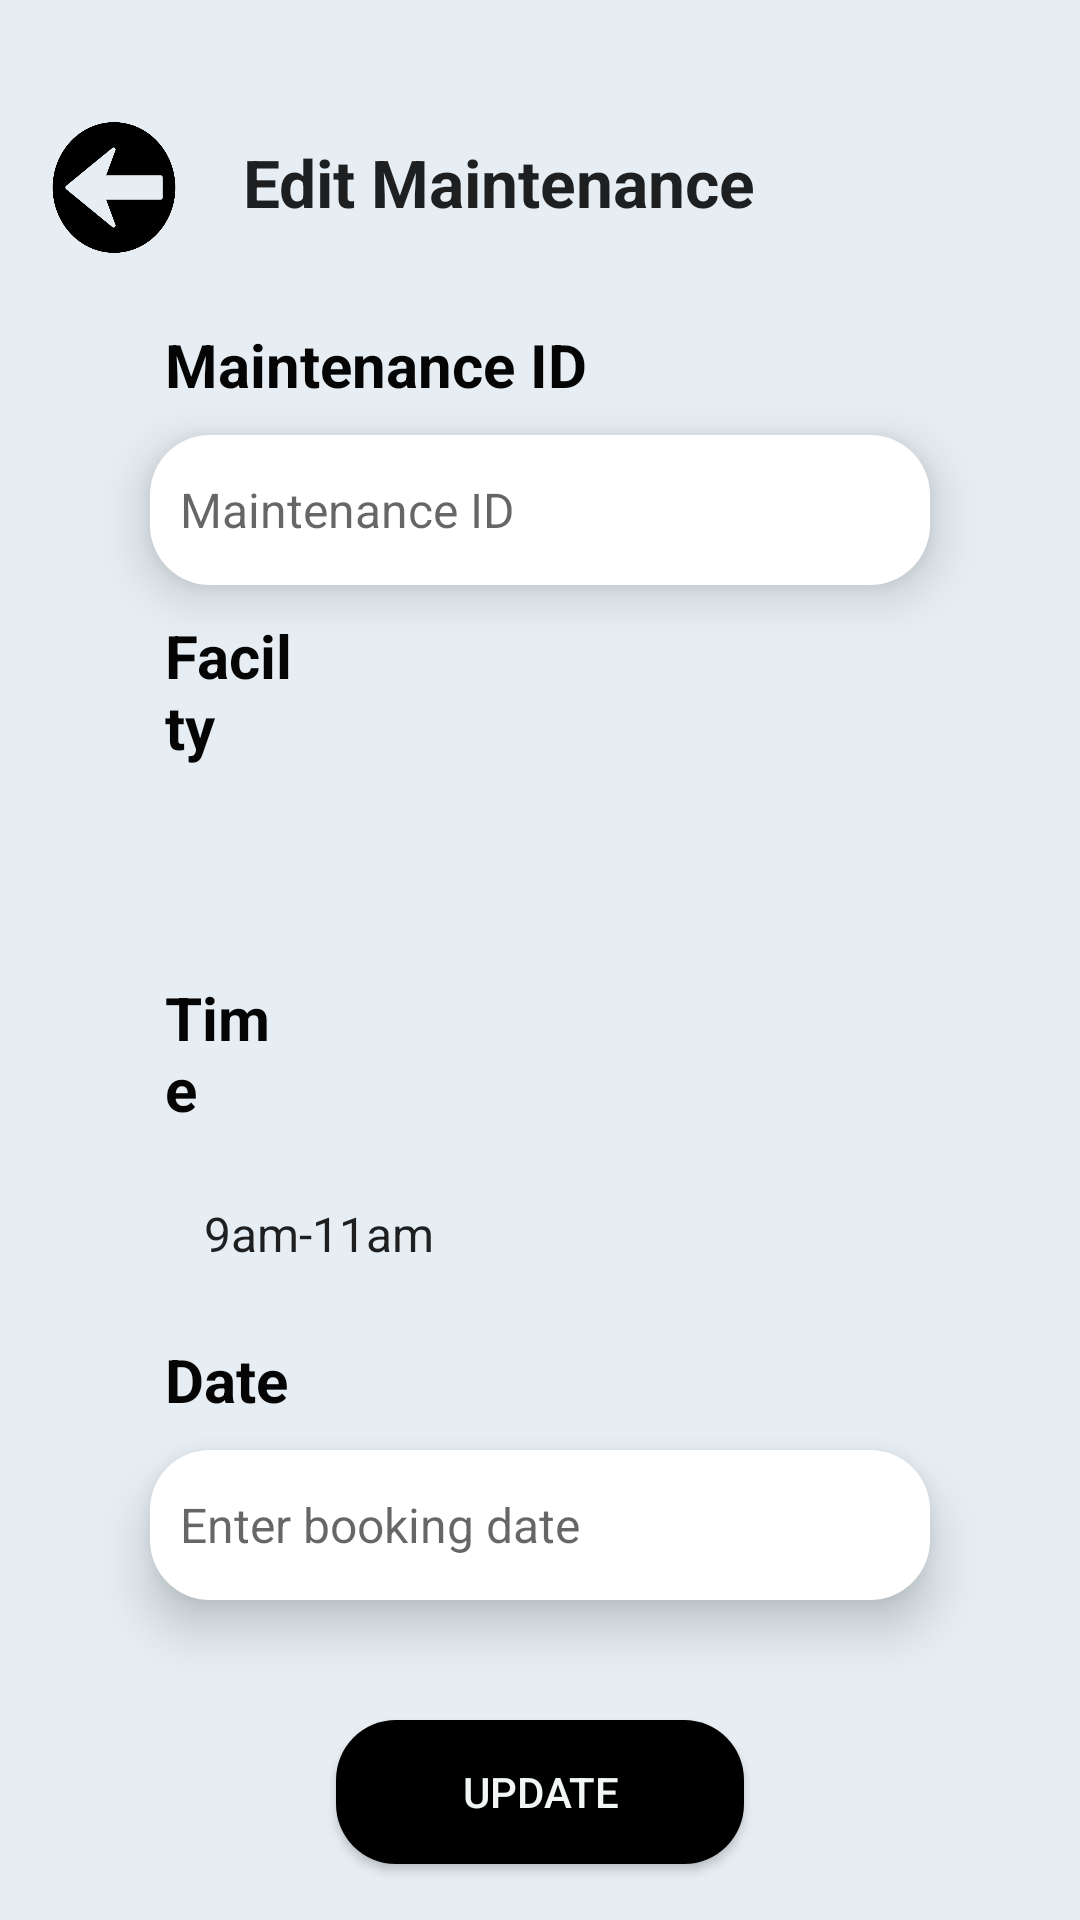

Write the Android layout XML for this screen, with the resource values it uses.
<!-- AndroidManifest.xml: application theme Theme.AppCompat.Light.NoActionBar -->
<!-- res/layout/activity_edit_maintenance_info.xml -->
<?xml version="1.0" encoding="utf-8"?>
<RelativeLayout xmlns:android="http://schemas.android.com/apk/res/android"
    xmlns:app="http://schemas.android.com/apk/res-auto"
    xmlns:tools="http://schemas.android.com/tools"
    android:layout_width="match_parent"
    android:layout_height="match_parent"
    android:background="#E6EEF4"
    tools:context=".Edit_maintenance_info">

    <ImageButton
        android:id="@+id/btnBack"
        android:layout_width="46dp"
        android:layout_height="49dp"
        android:layout_marginTop="38dp"
        android:layout_marginStart="15dp"
        android:layout_marginRight="7dp"
        android:background="@drawable/back_button"
        app:layout_constraintEnd_toEndOf="parent"
        app:layout_constraintHorizontal_bias="0.079"
        app:layout_constraintStart_toStartOf="parent"
        app:layout_constraintTop_toTopOf="parent"
        app:layout_constraintVertical_bias="0.0" />

    <TextView
        android:id="@+id/editMaintenance"
        android:layout_width="236dp"
        android:layout_height="47dp"
        android:layout_marginStart="20dp"
        android:layout_marginTop="41dp"
        android:layout_marginEnd="34dp"
        android:layout_toRightOf="@id/btnBack"
        android:paddingTop="5dp"
        android:text="Edit Maintenance"
        android:textAppearance="@style/TextAppearance.AppCompat.Large"
        android:textSize="22sp"
        android:textStyle="bold"
        app:layout_constraintBottom_toBottomOf="parent"
        app:layout_constraintEnd_toEndOf="parent"
        app:layout_constraintHorizontal_bias="0.322"
        app:layout_constraintTop_toTopOf="parent"
        app:layout_constraintVertical_bias="0.066" />

    <TextView
        android:id="@+id/txtMaintenanceID"
        android:layout_width="wrap_content"
        android:layout_height="wrap_content"
        android:layout_below="@id/editMaintenance"
        android:layout_alignParentStart="true"
        android:layout_alignParentEnd="true"
        android:layout_marginStart="55dp"
        android:layout_marginLeft="55dp"
        android:layout_marginTop="20dp"
        android:layout_marginEnd="164dp"
        android:enabled="false"
        android:text="Maintenance ID"
        android:textColor="#050505"
        android:textSize="20sp"
        android:textStyle="bold"
        tools:layout_editor_absoluteX="58dp"
        tools:layout_editor_absoluteY="130dp" />

    <EditText
        android:id="@+id/editTxtMID"
        android:layout_width="310dp"
        android:layout_height="50dp"
        android:layout_marginStart="50dp"
        android:layout_marginEnd="50dp"
        android:enabled="false"
        android:background="@drawable/white_column"
        android:layout_below="@id/txtMaintenanceID"
        android:layout_marginTop="10dp"
        android:layout_marginLeft="50dp"
        android:elevation="10dp"
        android:ems="10"
        android:hint="Maintenance ID"
        android:inputType="textPersonName"
        android:padding="10dp"
        android:textSize="16sp"
        tools:layout_editor_absoluteX="59dp"
        tools:layout_editor_absoluteY="166dp" />

    <TextView
        android:id="@+id/txtFacility"
        android:layout_width="94dp"
        android:layout_height="wrap_content"
        android:layout_below="@+id/editTxtMID"
        android:layout_marginStart="55dp"
        android:layout_marginLeft="20dp"
        android:layout_marginTop="10dp"
        android:layout_marginEnd="262dp"
        android:text="Facilty "
        android:textColor="#050505"
        android:textSize="20sp"
        android:textStyle="bold"
        app:layout_constraintEnd_toEndOf="parent"
        app:layout_constraintHorizontal_bias="0.153"
        app:layout_constraintStart_toStartOf="parent"
        app:layout_constraintTop_toBottomOf="@+id/editMaintenance" />

    <Spinner
        android:id="@+id/spinnerFacility"
        android:layout_width="310dp"
        android:layout_height="50dp"
        android:layout_centerVertical="true"
        android:background="@drawable/spinner_style"
        android:gravity="center"
        android:spinnerMode="dropdown"
        android:padding="10dp"
        app:layout_constraintEnd_toEndOf="parent"
        app:layout_constraintStart_toStartOf="parent"
        android:layout_below="@id/txtFacility"
        android:layout_marginTop="10dp"
        android:layout_marginLeft="50dp"
        android:layout_marginStart="50dp"
        android:layout_marginEnd="50dp"
        android:elevation="10dp"
        />
    <TextView
        android:id="@+id/txtMaintenanceTime"
        android:layout_width="wrap_content"
        android:layout_height="wrap_content"
        android:layout_marginStart="55dp"
        android:layout_marginLeft="55dp"
        android:layout_marginTop="10dp"
        android:layout_marginEnd="262dp"
        android:text="Time"
        android:textColor="#050505"
        android:textSize="20sp"
        android:textStyle="bold"
        android:layout_below="@id/spinnerFacility"
        app:layout_constraintEnd_toEndOf="parent"
        app:layout_constraintHorizontal_bias="0.128"
        app:layout_constraintStart_toStartOf="parent"
        app:layout_constraintVertical_bias="0.0" />

    <Spinner
        android:id="@+id/spinnerTime"
        android:layout_width="310dp"
        android:layout_height="50dp"
        android:layout_centerVertical="true"
        android:background="@drawable/spinner_style"
        android:gravity="center"
        android:spinnerMode="dropdown"
        android:padding="10dp"
        app:layout_constraintEnd_toEndOf="parent"
        app:layout_constraintHorizontal_bias="0.507"
        app:layout_constraintStart_toStartOf="parent"
        android:entries="@array/str2"
        android:layout_marginTop="10dp"
        android:layout_marginLeft="50dp"
        android:layout_marginStart="50dp"
        android:layout_marginEnd="50dp"
        android:elevation="10dp"
        android:layout_below="@id/txtMaintenanceTime"/>

    <TextView
        android:id="@+id/txtDate"
        android:layout_width="94dp"
        android:layout_height="wrap_content"
        android:layout_below="@id/spinnerTime"
        android:layout_marginStart="55dp"
        android:layout_marginLeft="55dp"
        android:layout_marginTop="10dp"
        android:layout_marginEnd="262dp"
        android:text="Date"
        android:textColor="#050505"
        android:textSize="20sp"
        android:textStyle="bold"
        app:layout_constraintEnd_toEndOf="parent"
        app:layout_constraintHorizontal_bias="0.153"
        app:layout_constraintStart_toStartOf="parent" />


    <EditText
        android:id="@+id/editTxtDate"
        android:layout_width="310dp"
        android:layout_height="50dp"
        android:layout_marginStart="50dp"
        android:layout_marginEnd="50dp"
        android:background="@drawable/white_column"
        android:layout_below="@id/txtDate"
        android:layout_marginTop="10dp"
        android:layout_marginLeft="50dp"
        android:elevation="10dp"
        android:ems="10"
        android:hint="Enter booking date"
        android:inputType="date"
        android:padding="10dp"
        android:textSize="16sp"
        tools:layout_editor_absoluteX="59dp"
        tools:layout_editor_absoluteY="166dp" />


    <Button
        android:id="@+id/btnUpdate"
        android:layout_width="136dp"
        android:layout_height="48dp"
        android:layout_marginTop="40dp"
        android:layout_marginBottom="97dp"
        android:background="@drawable/black_btn"
        android:layout_below="@id/editTxtDate"
        android:text="Update"
        android:textColor="#F2F6F6"
        app:layout_constraintBottom_toBottomOf="parent"
        app:layout_constraintEnd_toEndOf="parent"
        app:layout_constraintHorizontal_bias="0.498"
        app:layout_constraintStart_toStartOf="parent"
        android:onClick="fnUpdateMaintenance"
        android:layout_centerHorizontal="true"
        app:layout_constraintVertical_bias="0.0" />

    <ImageView
        android:id="@+id/imageView2"
        android:layout_width="412dp"
        android:layout_height="wrap_content"
        android:layout_alignParentStart="true"
        android:layout_alignParentTop="true"
        android:layout_alignParentEnd="true"
        android:layout_alignParentBottom="true"
        android:layout_centerHorizontal="true"
        android:layout_marginStart="0dp"
        android:layout_marginTop="-3dp"
        android:layout_marginEnd="-1dp"
        android:layout_marginBottom="4dp"
        android:onClick="fnUpdateM"
        android:scaleType="fitEnd"
        app:srcCompat="@drawable/building" />

</RelativeLayout>
<!-- resources referenced by this layout -->
<resources>
  <string-array name="str2">
          <item>9am-11am</item>
          <item>11am-1pm</item>
          <item>1pm-3pm</item>
          <item>3pm-5pm</item>
          <item>5pm-7pm</item>
          <item>7pm-9pm</item>
      </string-array>
  <!-- drawable back_button: png bitmap (drawable, 26675 bytes) -->
  <!-- drawable black_btn (drawable) -->
  <?xml version="1.0" encoding="utf-8"?>
  <shape xmlns:android="http://schemas.android.com/apk/res/android">
      <solid android:color="#000000"/>
      <corners
          android:topLeftRadius="20dp"
          android:topRightRadius="20dp"
          android:bottomLeftRadius="20dp"
          android:bottomRightRadius="20dp"
          android:elevation="50dp"
          android:padding="15dp"
          />
  
  </shape>
  <!-- drawable spinner_style (drawable) -->
  <?xml version="1.0" encoding="utf-8"?>
  <layer-list xmlns:android="http://schemas.android.com/apk/res/android" >
      <item>
          <shape>
              <solid android:color="@android:color/white" />
  
              <corners
                  android:topLeftRadius="20dp"
                  android:topRightRadius="20dp"
                  android:bottomLeftRadius="20dp"
                  android:bottomRightRadius="20dp"
                  android:elevation="50dp"
                  android:padding="15dp"
                  />
  
              <stroke
                  android:width="1dp"
                  android:color="#FAFAFA" />
  
              <padding
                  android:bottom="10dp"
                  android:left="0dp"
                  android:right="0dp"
                  android:top="3dp" />
          </shape>
      </item>
      <item>
          <bitmap
              android:gravity="end"
              android:src="@drawable/spinner" />
      </item>
  </layer-list>
  <!-- drawable white_column (drawable) -->
  <?xml version="1.0" encoding="utf-8"?>
  <shape xmlns:android="http://schemas.android.com/apk/res/android">
  
      <solid android:color="#FFFFFF"/>
      <corners
          android:topLeftRadius="20dp"
          android:topRightRadius="20dp"
          android:bottomLeftRadius="20dp"
          android:bottomRightRadius="20dp"
          android:elevation="50dp"
          android:padding="15dp"
          />
  
  </shape>
</resources>
